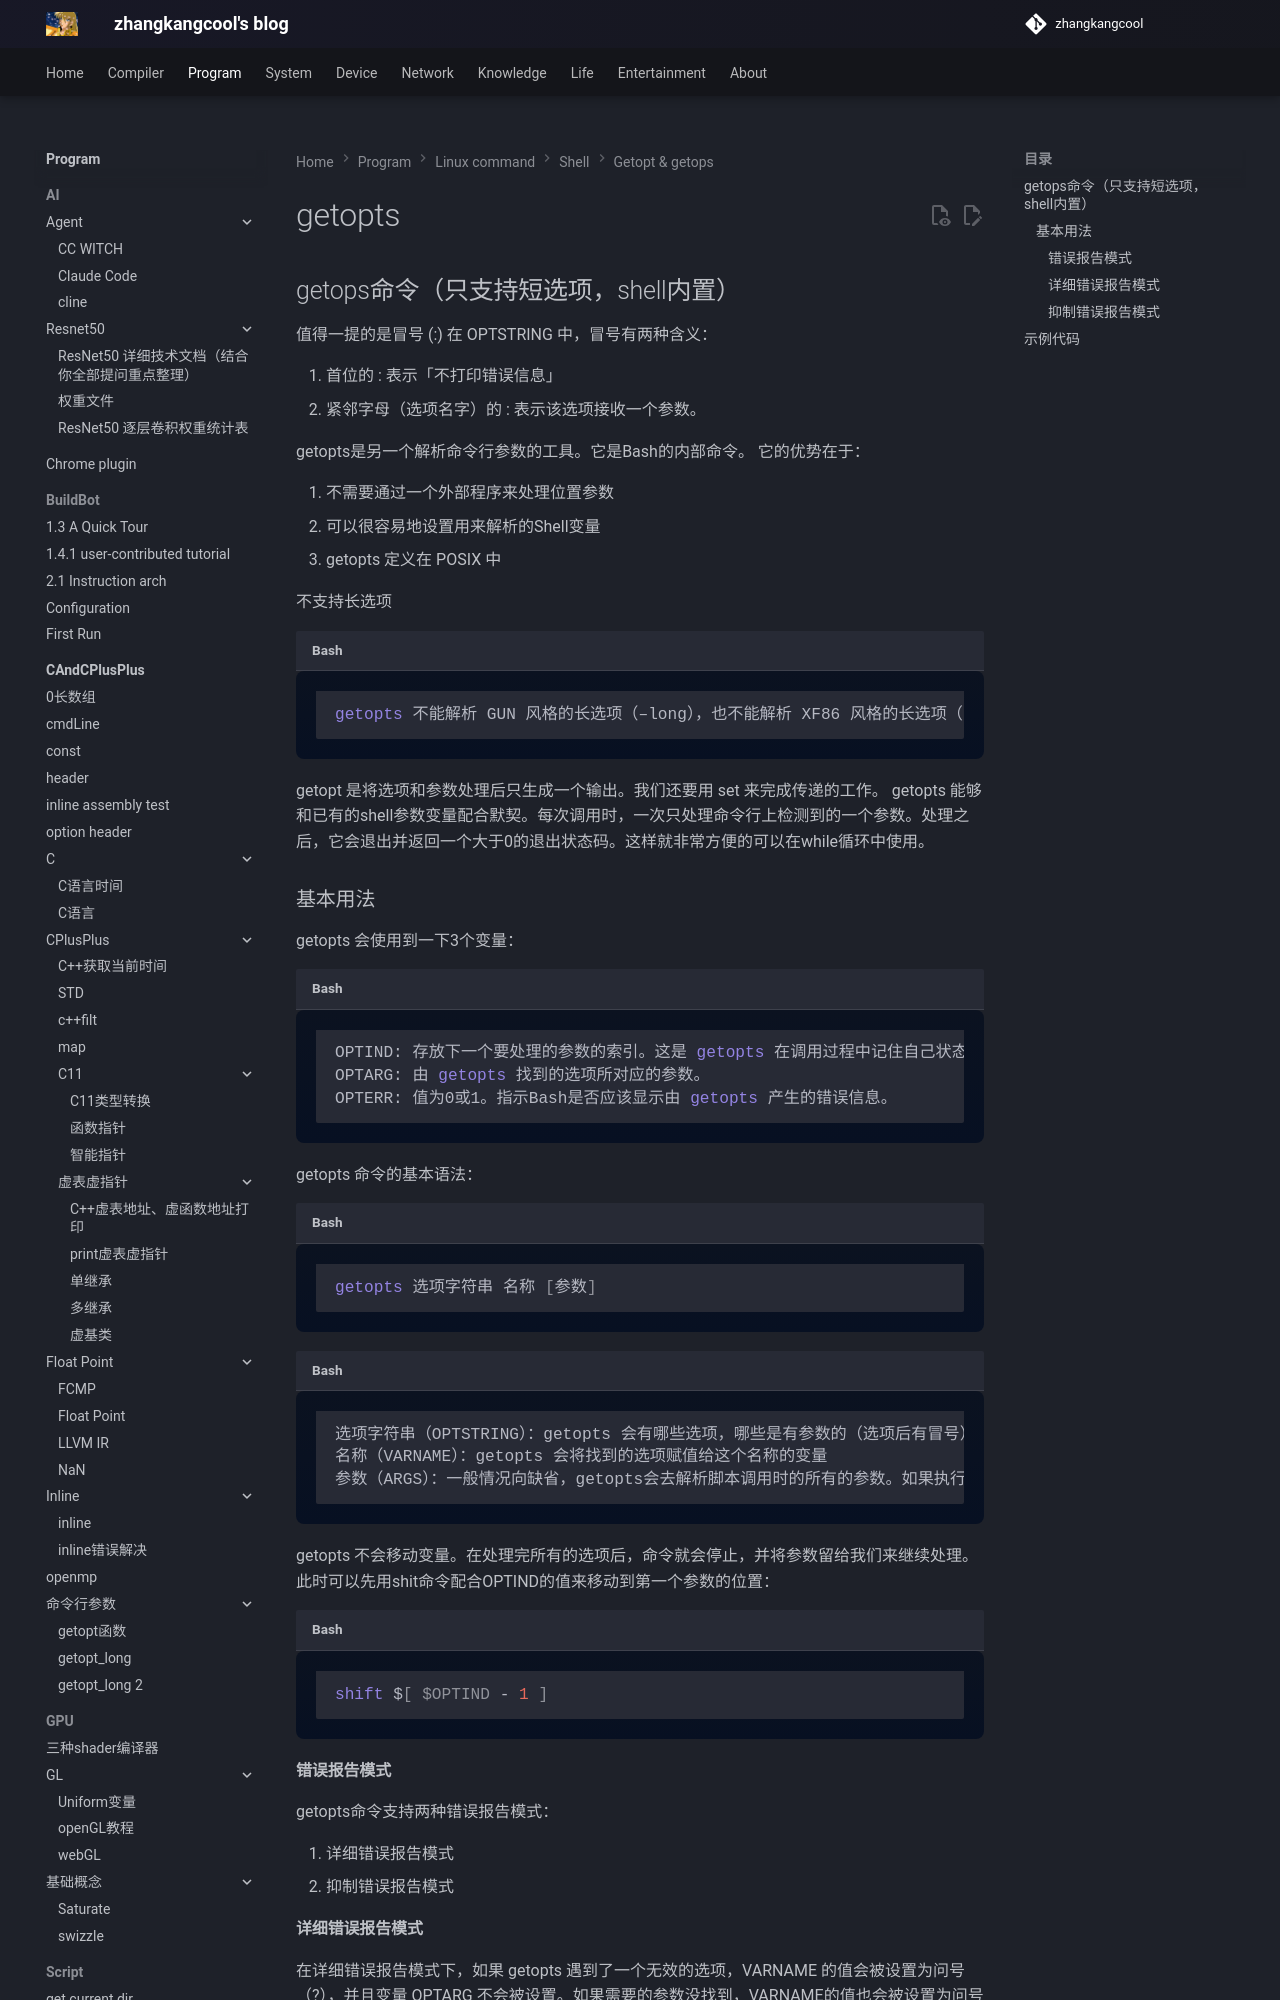

repository: zhangkangcool/zhangkangcool.github.io · page: Program/linux_command/shell/getopt & getops/getopts/index.html · generator: mkdocs

# getopts
## getops命令（只支持短选项，shell内置）



值得一提的是冒号 (:)
在 OPTSTRING 中，冒号有两种含义：

1. 首位的 : 表示「不打印错误信息」
2. 紧邻字母（选项名字）的 : 表示该选项接收一个参数。



getopts是另一个解析命令行参数的工具。它是Bash的内部命令。
它的优势在于：

1. 不需要通过一个外部程序来处理位置参数
2. 可以很容易地设置用来解析的Shell变量
3. getopts 定义在 POSIX 中



不支持长选项

```shell
getopts 不能解析 GUN 风格的长选项（–long），也不能解析 XF86 风格的长选项（-long）
```
